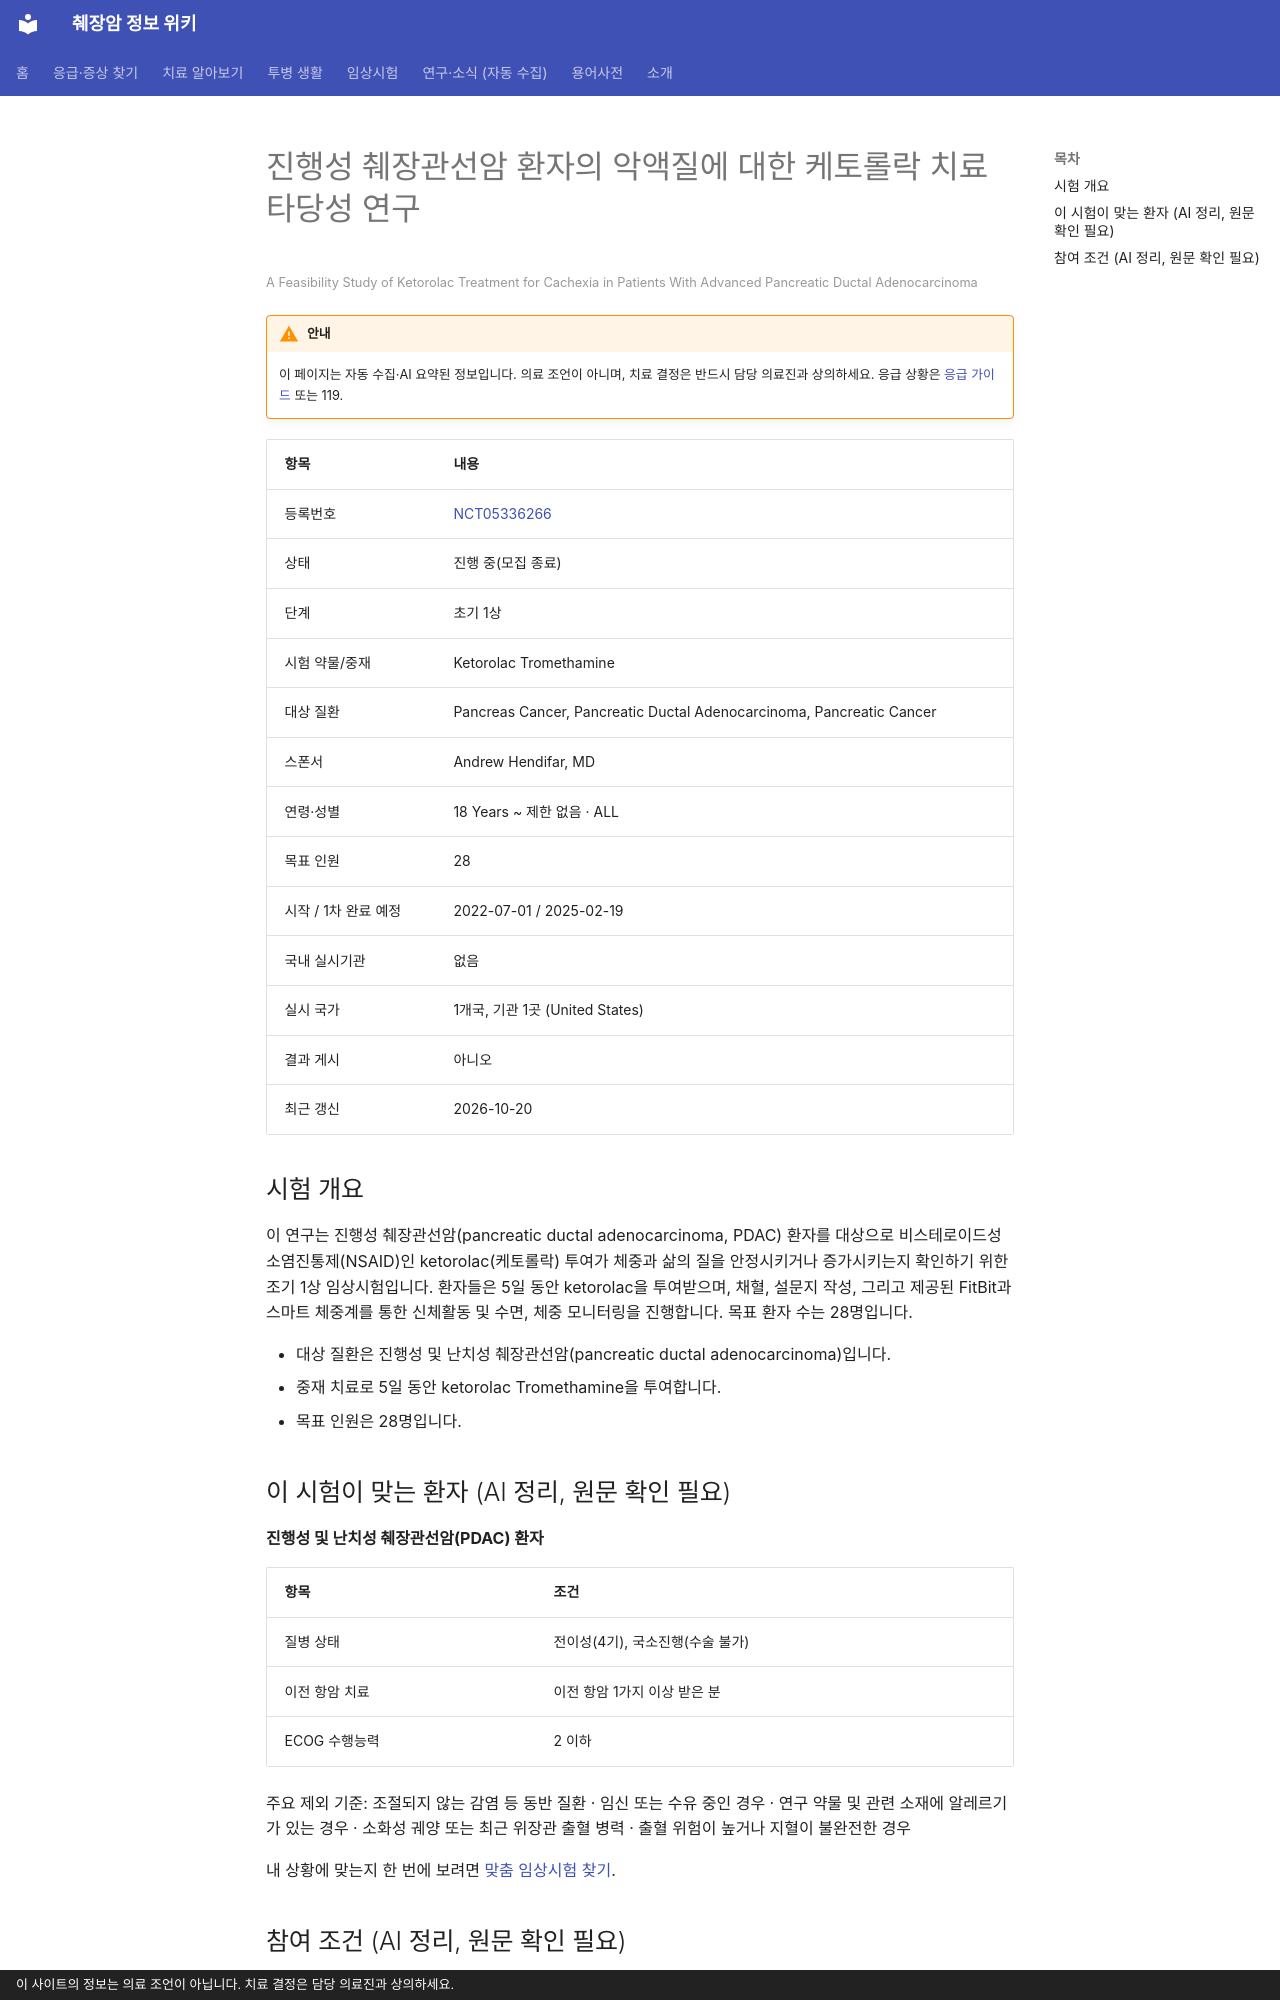

repository: hizorro88-rgb/papersearcher · page: _generated/trials/NCT05336266/index.html · generator: mkdocs · copyright: 이 사이트의 정보는 의료 조언이 아닙니다. 치료 결정은 담당 의료진과 상의하세요.

---
title: "NCT05336266 진행성 췌장관선암 환자의 악액질에 대한 케토롤락 치료 타당성 연구"
description: "초기 1상 · 진행 중(모집 종료)"
comments: true
search:
  boost: 0.4
---

# 진행성 췌장관선암 환자의 악액질에 대한 케토롤락 치료 타당성 연구

<small>A Feasibility Study of Ketorolac Treatment for Cachexia in Patients With Advanced Pancreatic Ductal Adenocarcinoma</small>

!!! warning "안내"
    이 페이지는 자동 수집·AI 요약된 정보입니다. 의료 조언이 아니며, 치료 결정은 반드시 담당 의료진과 상의하세요. 응급 상황은 [응급 가이드](../../guides/emergency/index.md) 또는 119.

| 항목 | 내용 |
|---|---|
| 등록번호 | [NCT05336266](https://clinicaltrials.gov/study/NCT05336266) |
| 상태 | 진행 중(모집 종료) |
| 단계 | 초기 1상 |
| 시험 약물/중재 | Ketorolac Tromethamine |
| 대상 질환 | Pancreas Cancer, Pancreatic Ductal Adenocarcinoma, Pancreatic Cancer |
| 스폰서 | Andrew Hendifar, MD |
| 연령·성별 | 18 Years ~ 제한 없음 · ALL |
| 목표 인원 | 28 |
| 시작 / 1차 완료 예정 | 2022-07-01 / 2025-02-19 |
| 국내 실시기관 | 없음 |
| 실시 국가 | 1개국, 기관 1곳 (United States) |
| 결과 게시 | 아니오 |
| 최근 갱신 | 2026-10-20 |

## 시험 개요

이 연구는 진행성 췌장관선암(pancreatic ductal adenocarcinoma, PDAC) 환자를 대상으로 비스테로이드성 소염진통제(NSAID)인 ketorolac(케토롤락) 투여가 체중과 삶의 질을 안정시키거나 증가시키는지 확인하기 위한 조기 1상 임상시험입니다. 환자들은 5일 동안 ketorolac을 투여받으며, 채혈, 설문지 작성, 그리고 제공된 FitBit과 스마트 체중계를 통한 신체활동 및 수면, 체중 모니터링을 진행합니다. 목표 환자 수는 28명입니다.

- 대상 질환은 진행성 및 난치성 췌장관선암(pancreatic ductal adenocarcinoma)입니다.
- 중재 치료로 5일 동안 ketorolac Tromethamine을 투여합니다.
- 목표 인원은 28명입니다.

## 이 시험이 맞는 환자 (AI 정리, 원문 확인 필요)

**진행성 및 난치성 췌장관선암(PDAC) 환자**

| 항목 | 조건 |
|---|---|
| 질병 상태 | 전이성(4기), 국소진행(수술 불가) |
| 이전 항암 치료 | 이전 항암 1가지 이상 받은 분 |
| ECOG 수행능력 | 2 이하 |

주요 제외 기준: 조절되지 않는 감염 등 동반 질환 · 임신 또는 수유 중인 경우 · 연구 약물 및 관련 소재에 알레르기가 있는 경우 · 소화성 궤양 또는 최근 위장관 출혈 병력 · 출혈 위험이 높거나 지혈이 불완전한 경우

내 상황에 맞는지 한 번에 보려면 [맞춤 임상시험 찾기](../../guides/trials/finder.md).
